The GitHub repository ayush-sawant-ai/Brain-Tumor-Detection contains a labelled image folder "processed" with 4 categories: glioma, meningioma, no tumor, pituitary tumor. Examples follow, each with its label.

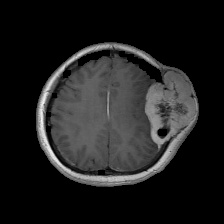
Label: meningioma

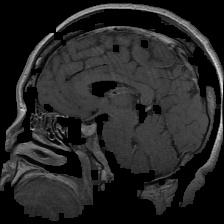
Label: pituitary tumor

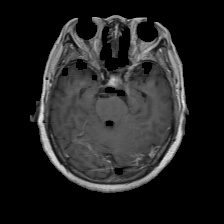
Label: pituitary tumor

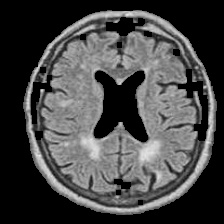
Label: no tumor

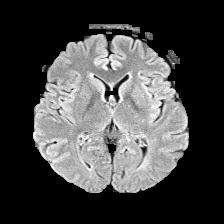
Label: no tumor

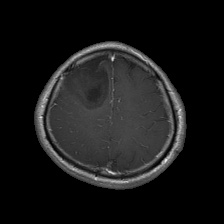
Label: glioma
